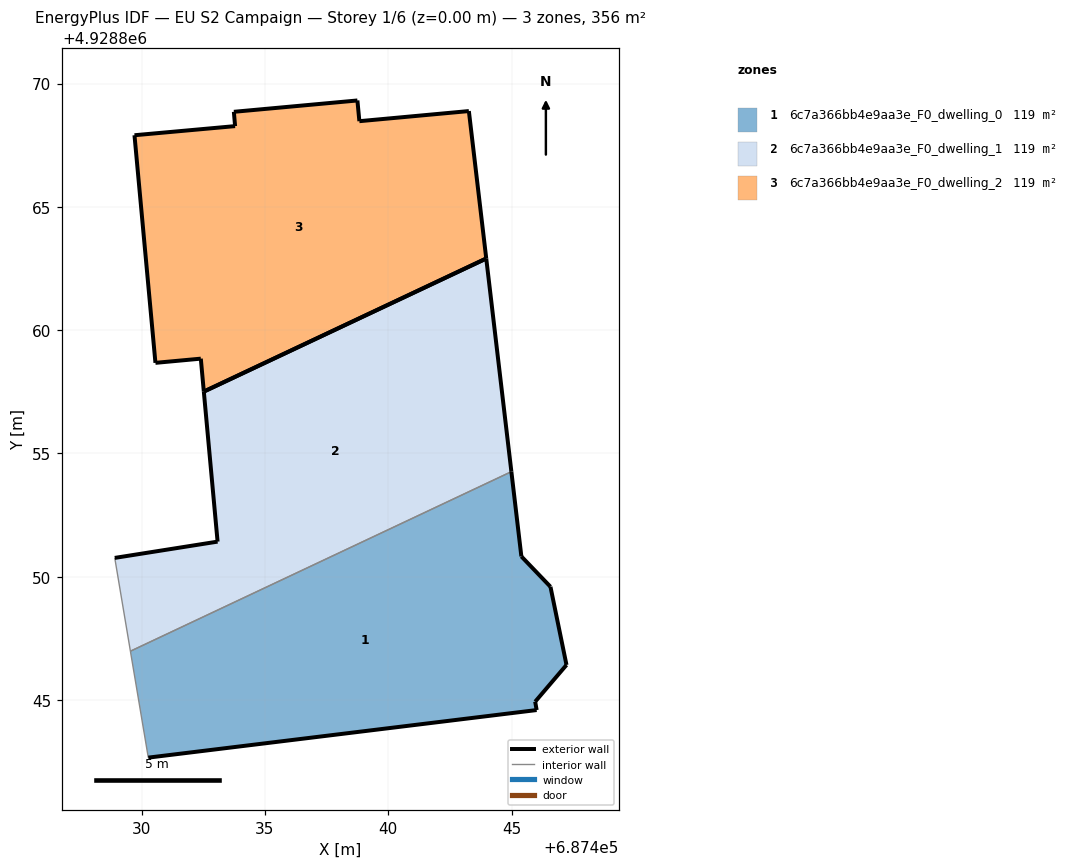
=== STOREY PLAN SPEC (per zone: floor XY polygon, exterior-wall plan segments, windows/doors) ===
zone 1: 6c7a366bb4e9aa3e_F0_dwelling_0  (118.8 m²)
  floor: (687446.02, 4928844.59) (687445.96, 4928844.93) (687447.23, 4928846.42) (687446.58, 4928849.59) (687445.40, 4928850.83) (687444.99, 4928854.26) (687429.55, 4928846.98) (687430.27, 4928842.67)
  exterior wall: (687447.23, 4928846.42) – (687445.96, 4928844.93)  [2.0 m]
  exterior wall: (687445.96, 4928844.93) – (687446.02, 4928844.59)  [0.3 m]
  exterior wall: (687446.02, 4928844.59) – (687430.27, 4928842.67)  [15.9 m]
  exterior wall: (687444.99, 4928854.26) – (687445.40, 4928850.83)  [3.5 m]
  exterior wall: (687445.40, 4928850.83) – (687446.58, 4928849.59)  [1.7 m]
  exterior wall: (687446.58, 4928849.59) – (687447.23, 4928846.42)  [3.2 m]
  interior walls: 2
zone 2: 6c7a366bb4e9aa3e_F0_dwelling_1  (118.8 m²)
  floor: (687444.99, 4928854.26) (687443.97, 4928862.91) (687432.52, 4928857.51) (687433.08, 4928851.42) (687428.91, 4928850.76) (687429.55, 4928846.98)
  exterior wall: (687443.97, 4928862.91) – (687444.99, 4928854.26)  [8.7 m]
  exterior wall: (687428.91, 4928850.76) – (687433.08, 4928851.42)  [4.2 m]
  exterior wall: (687433.08, 4928851.42) – (687432.52, 4928857.51)  [6.1 m]
  exterior wall: (687432.52, 4928857.51) – (687443.97, 4928862.91)  [12.7 m]
  interior walls: 2
zone 3: 6c7a366bb4e9aa3e_F0_dwelling_2  (118.8 m²)
  floor: (687443.97, 4928862.91) (687443.27, 4928868.88) (687438.83, 4928868.47) (687438.75, 4928869.32) (687433.74, 4928868.86) (687433.79, 4928868.28) (687429.71, 4928867.91) (687430.56, 4928858.67) (687432.40, 4928858.84) (687432.52, 4928857.51)
  exterior wall: (687429.71, 4928867.91) – (687433.79, 4928868.28)  [4.1 m]
  exterior wall: (687433.79, 4928868.28) – (687433.74, 4928868.86)  [0.6 m]
  exterior wall: (687433.74, 4928868.86) – (687438.75, 4928869.32)  [5.0 m]
  exterior wall: (687438.75, 4928869.32) – (687438.83, 4928868.47)  [0.8 m]
  exterior wall: (687438.83, 4928868.47) – (687443.27, 4928868.88)  [4.5 m]
  exterior wall: (687443.27, 4928868.88) – (687443.97, 4928862.91)  [6.0 m]
  exterior wall: (687432.52, 4928857.51) – (687432.40, 4928858.84)  [1.3 m]
  exterior wall: (687432.40, 4928858.84) – (687430.56, 4928858.67)  [1.8 m]
  exterior wall: (687430.56, 4928858.67) – (687429.71, 4928867.91)  [9.3 m]
  exterior wall: (687443.97, 4928862.91) – (687432.52, 4928857.51)  [12.7 m]

=== DERIVED (storey summary) ===
Building: EU S2 Campaign
Storey: 1 of 6  (floor level z = 0.00 m)
Storey gross floor area: 356.5 m²
Zones on this storey: 3
  - 6c7a366bb4e9aa3e_F0_dwelling_0: floor 118.8 m²; exterior wall 26.6 m (79.7 m²); WWR 0.0%
  - 6c7a366bb4e9aa3e_F0_dwelling_1: floor 118.8 m²; exterior wall 31.7 m (95.1 m²); WWR 0.0%
  - 6c7a366bb4e9aa3e_F0_dwelling_2: floor 118.8 m²; exterior wall 46.2 m (138.5 m²); WWR 0.0%
Zone adjacency (shared interzone walls):
  - 6c7a366bb4e9aa3e_F0_dwelling_0 ↔ 6c7a366bb4e9aa3e_F0_dwelling_1